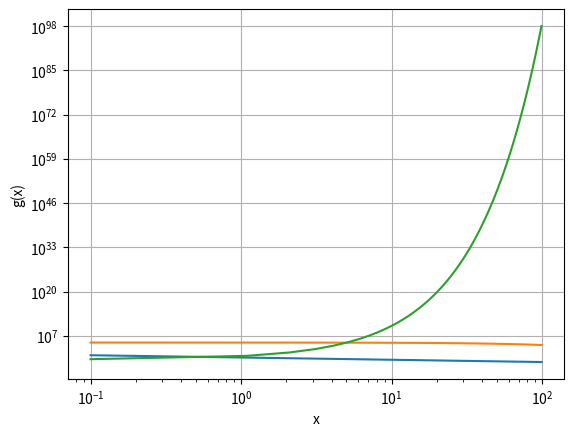

The matplotlib source for this figure:
import math

import numpy as np
import matplotlib.pyplot as plt

x = np.arange(0.1,100,1)

#f(x)
y = 5 * ((2*(x**2))**(-1/3))
plt.loglog(x,y)
plt.xlabel('x')
plt.ylabel('f(x)')
plt.grid()
plt.plot()
plt.show()


# g(x)
y = 10**5 * (2*math.e)**(-x/100)
plt.semilogy(x,y)
plt.xlabel('x')
plt.ylabel('g(x)')
plt.grid()
plt.plot()
plt.show()

# h(x)
y = ((10**(2*x))/(2**(5*x)))**2
plt.semilogy(x,y)
plt.xlabel('x')
plt.ylabel('g(x)')
plt.grid()
plt.plot()
plt.show()